The GitHub repository golden-com/Golden_Detect_Anemic contains a labelled image folder "data" with 2 categories: anemia, no anemia. Examples follow, each with its label.

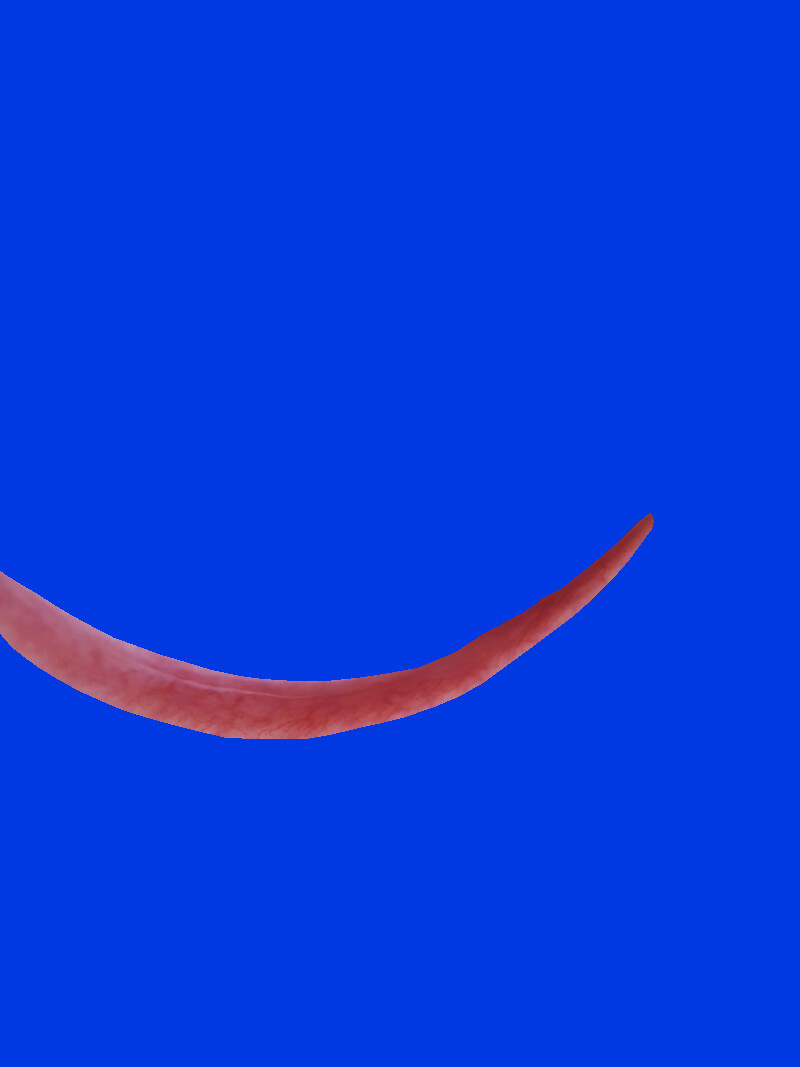
Label: no anemia

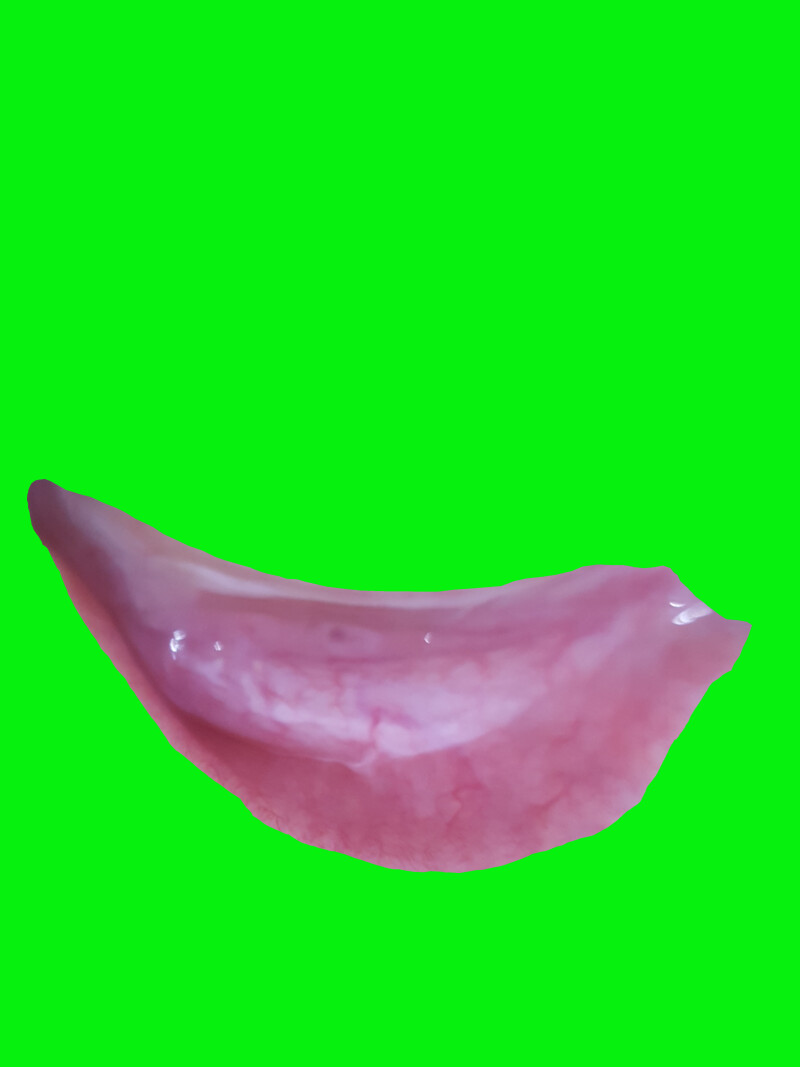
Label: anemia

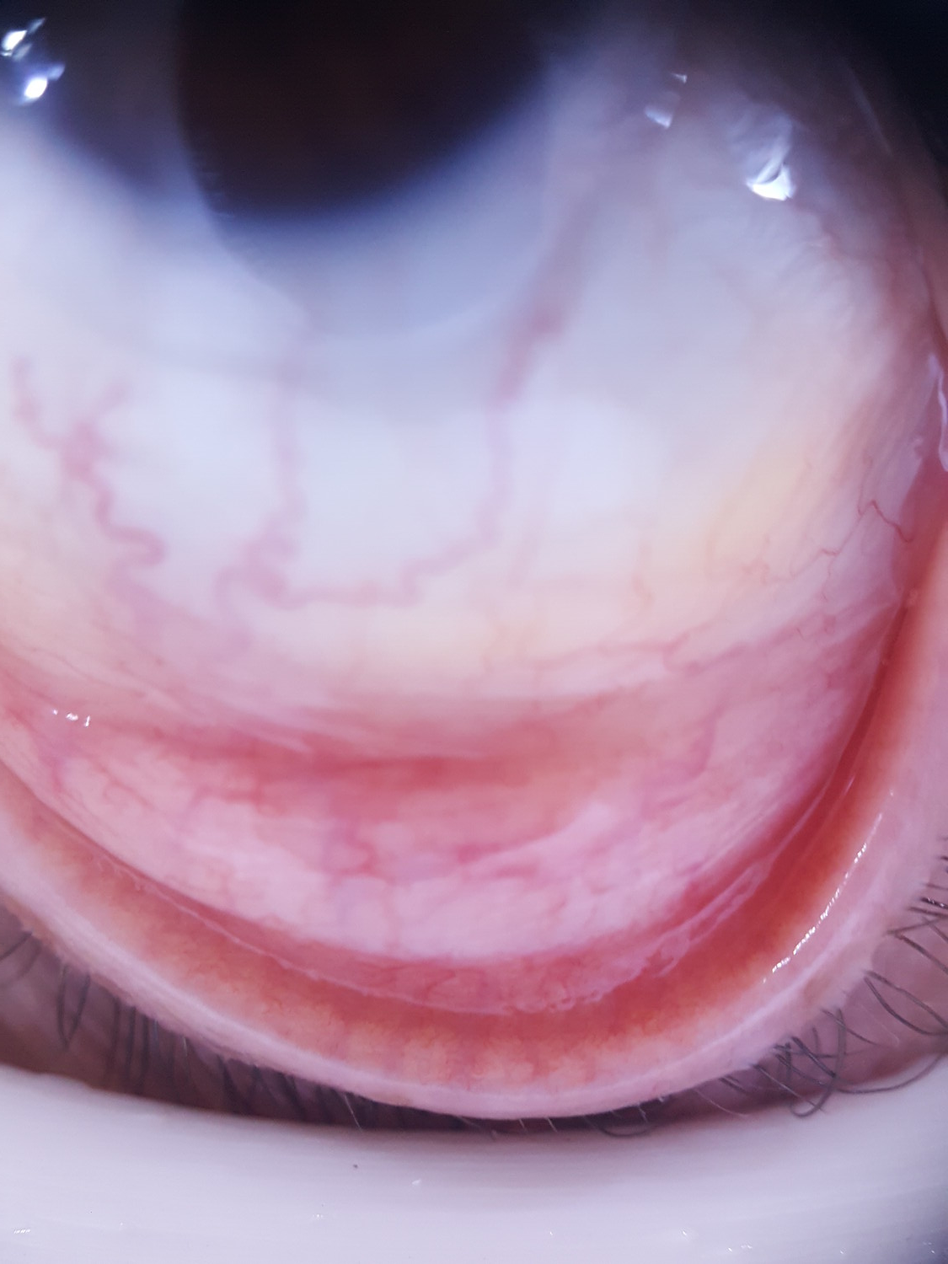
Label: no anemia

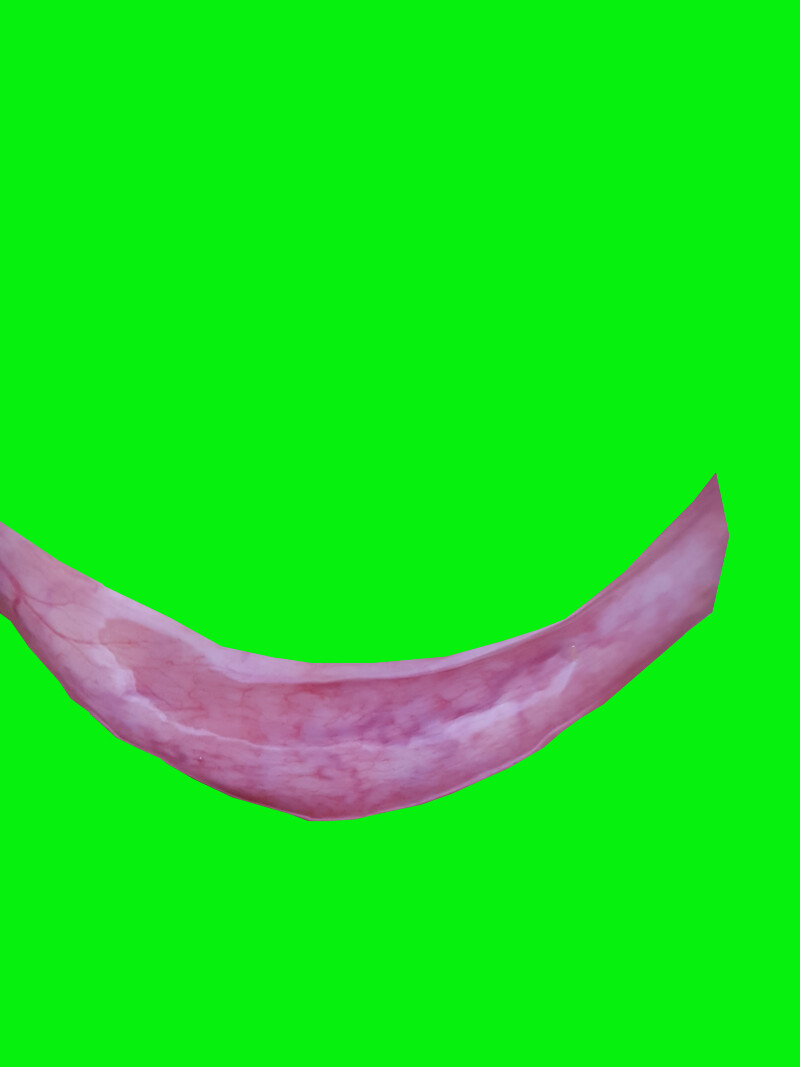
Label: no anemia

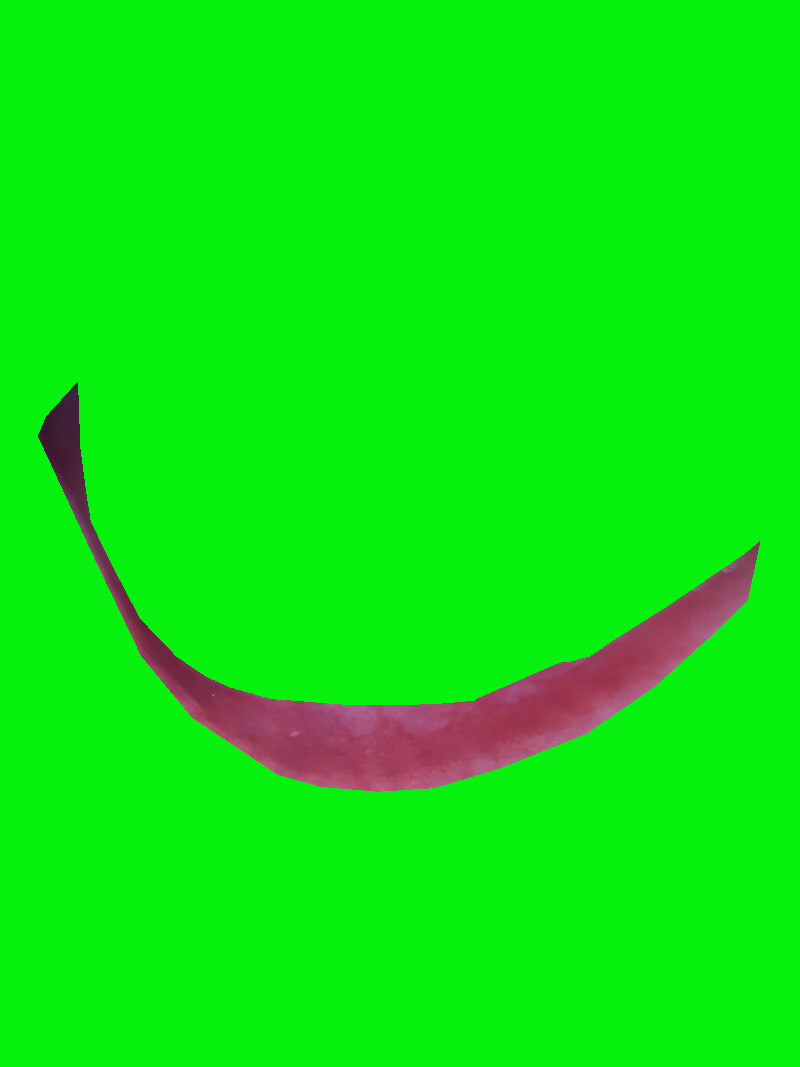
Label: anemia

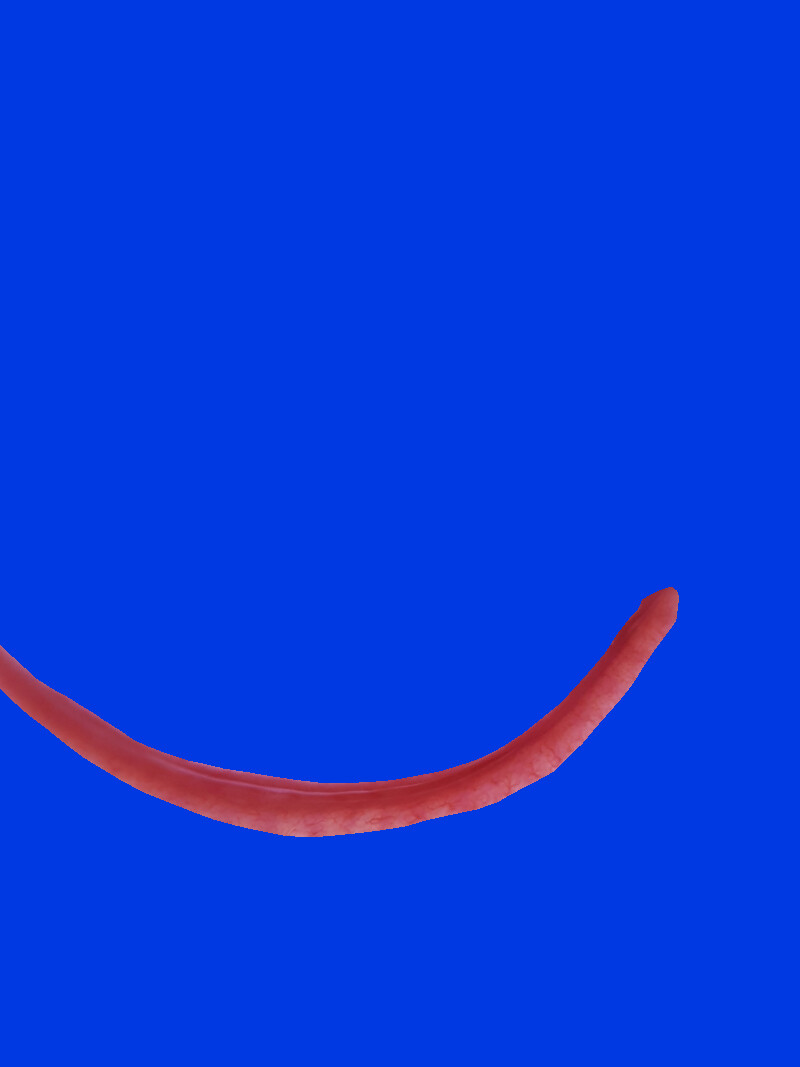
Label: no anemia
